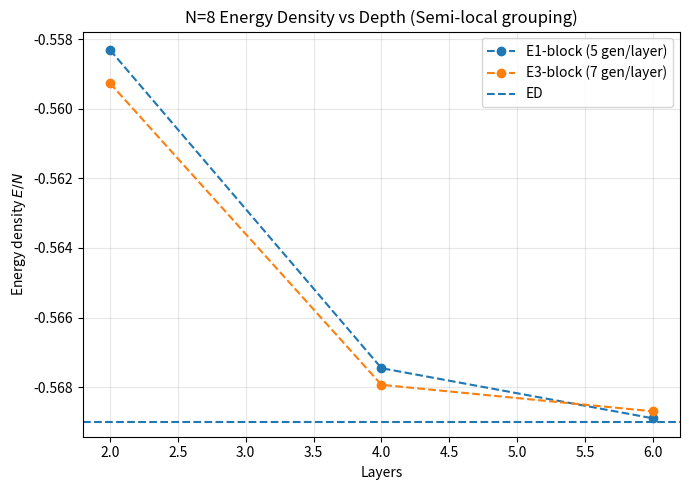
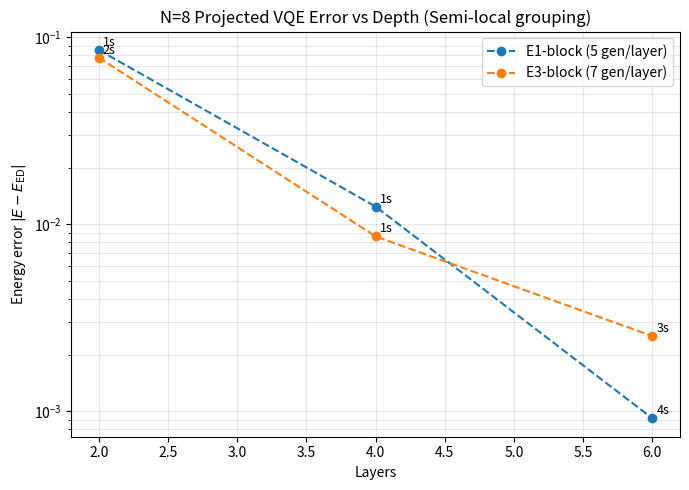
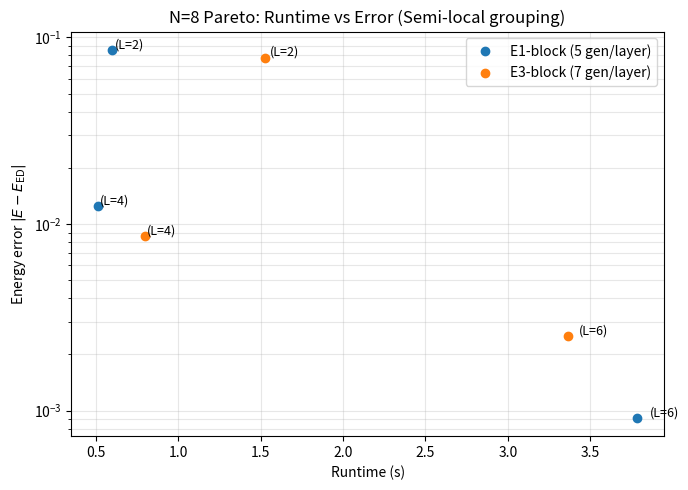
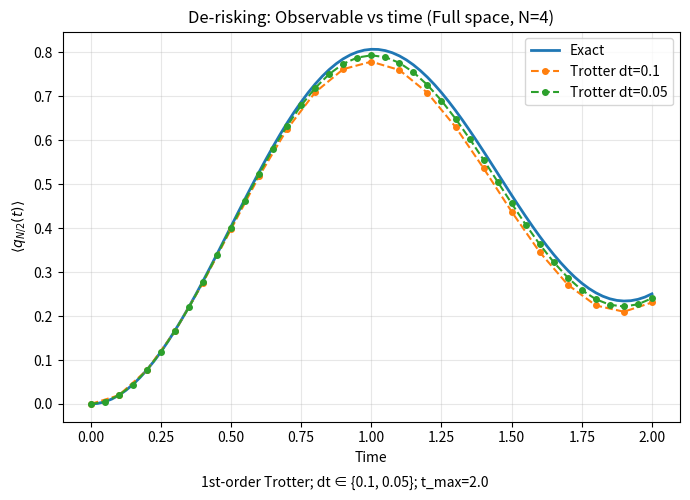
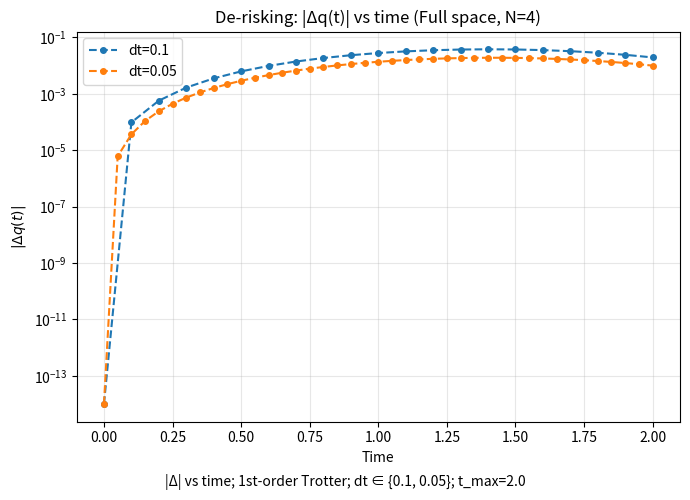
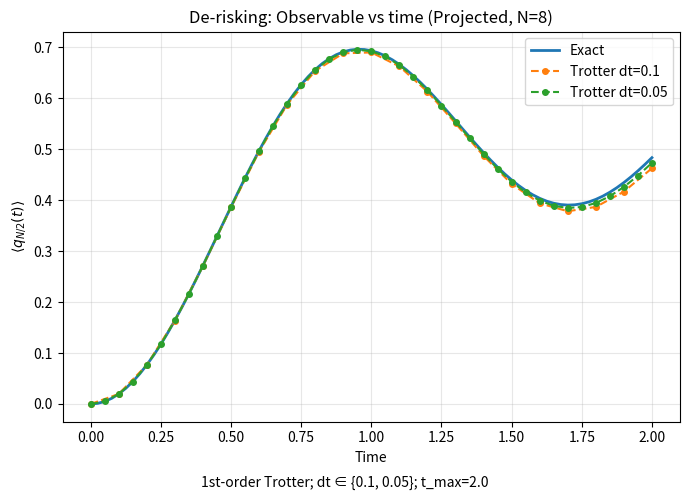
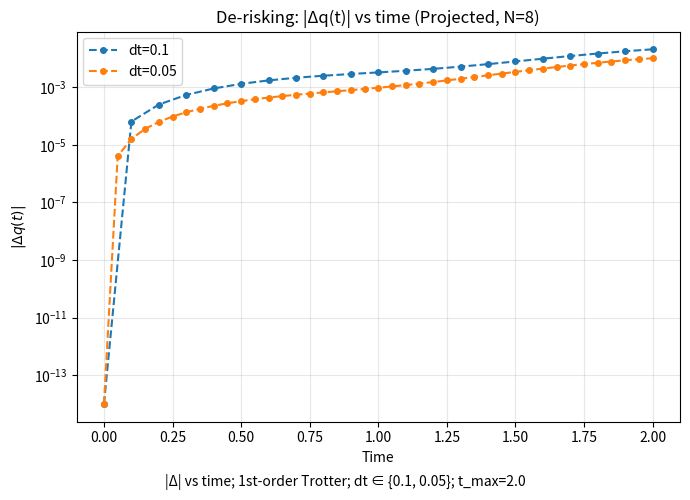

Python code for these plots, in order:
import numpy as np
import matplotlib.pyplot as plt
from scipy.linalg import eigh
from scipy.optimize import minimize
from functools import reduce
import time
import pandas as pd
import warnings


# ============================================================
# 0) Global config (tune here)
# ============================================================
m = 0.1
g = 0.5
w = 1.0
E0 = 0.0              # ground state / sanity checks
t_max = 2.0

DT_LIST = [0.1, 0.05] # de-risking
T_FINE = np.linspace(0.0, t_max, 81)

# N=8 VQE sweep settings (fast + stable)
DEPTHS_N8 = [2, 4, 6]
STAGE1_RESTARTS = 12
STAGE2_TOPK = 2
BOUNDS_RANGE = 10.0

# Iteration budgets (with analytic gradients these are usually enough)
STAGE1_MAXITER = 180
STAGE2_MAXITER = 450

# Early stop per depth (stops restarts once |E - ED| below threshold)
EARLY_STOP_ERR = {2: 5e-2, 4: 2e-2, 6: 2e-3}

# MOD: optional warm-start across depths
WARM_START_ACROSS_DEPTHS = True


# ============================================================
# 1) System construction (dense, then project)
# ============================================================
def get_paulis():
    I = np.eye(2, dtype=complex)
    X = np.array([[0, 1], [1, 0]], dtype=complex)
    Y = np.array([[0, -1j], [1j, 0]], dtype=complex)
    Z = np.array([[1, 0], [0, -1]], dtype=complex)
    return I, X, Y, Z

def get_vacuum_state(N):
    vac = np.array([1, 0], dtype=complex)
    occ = np.array([0, 1], dtype=complex)
    psi = reduce(np.kron, [vac if i % 2 == 0 else occ for i in range(N)])
    psi = psi / np.linalg.norm(psi)
    return psi

def get_sector_basis_half_filling(N):
    dim = 2**N
    indices = [i for i in range(dim) if bin(i).count("1") == N // 2]
    P = np.zeros((dim, len(indices)), dtype=complex)
    for j, idx in enumerate(indices):
        P[idx, j] = 1.0
    return P

def proj_op(H, P):
    return P.T.conj() @ H @ P

def build_full_ops(N, m, g, w, E0=0.0):
    I, X, Y, Z = get_paulis()
    Id = [I] * N
    def mk(ops): return reduce(np.kron, ops)

    hop_terms = []
    for n in range(N - 1):
        oXX = Id.copy(); oXX[n] = X; oXX[n + 1] = X
        oYY = Id.copy(); oYY[n] = Y; oYY[n + 1] = Y
        hop_terms.append(-(w / 2) * (mk(oXX) + mk(oYY)))

    mass_terms = []
    for n in range(N):
        o = Id.copy(); o[n] = 0.5 * (I - Z)
        mass_terms.append(m * ((-1) ** n) * mk(o))

    elec_terms = []
    for n in range(N - 1):
        # E_n = E0 + sum_{i<=n} q_i, q_i = ((-1)^i - Z_i)/2
        E_op = E0 * np.eye(2**N, dtype=complex)
        for i in range(n + 1):
            o = Id.copy()
            o[i] = 0.5 * (((-1) ** i) * I - Z)
            E_op += mk(o)
        elec_terms.append((g**2 / 2) * (E_op @ E_op))

    ops = {"hop_terms": hop_terms, "mass_terms": mass_terms, "elec_terms": elec_terms}
    H_total = sum(hop_terms) + sum(mass_terms) + sum(elec_terms)
    return H_total, ops

def build_ops(N, m, g, w, project=False, E0=0.0):
    H_full, ops_full = build_full_ops(N, m, g, w, E0=E0)
    psi0_full = get_vacuum_state(N)

    if not project:
        return H_full, ops_full, psi0_full, None

    P = get_sector_basis_half_filling(N)
    ops_proj = {
        "hop_terms":  [proj_op(h, P) for h in ops_full["hop_terms"]],
        "mass_terms": [proj_op(h, P) for h in ops_full["mass_terms"]],
        "elec_terms": [proj_op(h, P) for h in ops_full["elec_terms"]],
    }
    H_proj = proj_op(H_full, P)
    psi0_proj = P.T.conj() @ psi0_full
    psi0_proj /= np.linalg.norm(psi0_proj)
    return H_proj, ops_proj, psi0_proj, P


# ============================================================
# 2) Semi-local grouping
# ============================================================
def split_by_parity_sum(terms, parity):
    out = None
    for i, t in enumerate(terms):
        if i % 2 == parity:
            out = t if out is None else (out + t)
    if out is None:
        out = np.zeros_like(terms[0])
    return out

def partition_indices(n_items, n_groups):
    edges = np.linspace(0, n_items, n_groups + 1, dtype=int)
    return [list(range(a, b)) for a, b in zip(edges[:-1], edges[1:])]

def make_generators_semilocal(ops, n_elec_groups):
    hop_terms  = ops["hop_terms"]
    mass_terms = ops["mass_terms"]
    elec_terms = ops["elec_terms"]

    G = []
    labels = []

    G.append(split_by_parity_sum(hop_terms, 0));  labels.append("hop_odd")
    G.append(split_by_parity_sum(hop_terms, 1));  labels.append("hop_even")
    G.append(split_by_parity_sum(mass_terms, 0)); labels.append("mass_even")
    G.append(split_by_parity_sum(mass_terms, 1)); labels.append("mass_odd")

    parts = partition_indices(len(elec_terms), n_elec_groups)
    for gi, idxs in enumerate(parts):
        block = None
        for j in idxs:
            block = elec_terms[j] if block is None else (block + elec_terms[j])
        if block is None:
            block = np.zeros_like(elec_terms[0])
        G.append(block)
        labels.append(f"elec_block_{gi+1}")

    return G, labels


# ============================================================
# 3) Fast unitary application via pre-diagonalization
# ============================================================
def hermitize(A):
    return 0.5 * (A + A.conj().T)

# MOD: check hermiticity (warn + hermitize) with label context
def ensure_hermitian(G, label, atol=1e-12):
    if not np.allclose(G, G.conj().T, atol=atol):
        max_dev = np.max(np.abs(G - G.conj().T))
        print(f"WARNING: Generator not Hermitian (label={label}); max |G-G†|={max_dev:.3e}. Hermitizing.")
    return hermitize(G)

def prep_eig_generators(generators, labels=None):
    eig = []
    for i, G in enumerate(generators):
        label = labels[i] if labels is not None else f"G{i}"
        Gh = ensure_hermitian(G, label, atol=1e-12)
        evals, evecs = eigh(Gh)
        eig.append((Gh, evals, evecs, label))
    return eig

def apply_eig_unitary(state, theta, evals, evecs, dagger=False):
    phase = np.exp((1j if dagger else -1j) * theta * evals)
    tmp = evecs.conj().T @ state
    tmp = phase * tmp
    return evecs @ tmp


# ============================================================
# 4) VQE with analytic gradient (adjoint method)
# ============================================================
def make_x0_list(n_params, n, seed=1234, include_zero=True, scale=0.1, warm_start=None):
    rng = np.random.default_rng(seed)
    xs = []

    # MOD: warm start first if provided
    if warm_start is not None:
        ws = np.array(warm_start, dtype=float).copy()
        if ws.shape != (n_params,):
            raise ValueError(f"warm_start has shape {ws.shape}, expected {(n_params,)}")
        xs.append(ws)

    if include_zero:
        z = np.zeros(n_params)
        # avoid duplicates if warm_start is already zero-ish
        if not (len(xs) > 0 and np.allclose(xs[0], z, atol=1e-15)):
            xs.append(z)

    while len(xs) < n:
        xs.append(rng.uniform(-scale, scale, n_params))
    return xs

def vqe_minimize_with_grad(H, psi0, eig_gens, layers, bounds_range, x0, maxiter, ftol):
    nG = len(eig_gens)
    n_params = layers * nG
    bounds = [(-bounds_range, bounds_range)] * n_params

    def fun_and_grad(params):
        # Forward pass: store states after each unitary
        states = [psi0]
        psi = psi0
        for k in range(n_params):
            gi = k % nG
            _, evals, evecs, _ = eig_gens[gi]
            psi = apply_eig_unitary(psi, params[k], evals, evecs, dagger=False)
            states.append(psi)

        # Energy
        Hpsi = H @ psi
        E = np.real(np.vdot(psi, Hpsi))

        # Backward pass
        grad = np.zeros(n_params, dtype=float)
        costate = Hpsi  # H |psi_M>

        for k in range(n_params - 1, -1, -1):
            gi = k % nG
            Gmat, evals, evecs, _ = eig_gens[gi]
            sk = states[k + 1]  # state after kth unitary
            grad[k] = -2.0 * np.imag(np.vdot(sk, Gmat @ costate))
            costate = apply_eig_unitary(costate, params[k], evals, evecs, dagger=True)

        return E, grad

    res = minimize(
        fun_and_grad,
        x0,
        method="L-BFGS-B",
        jac=True,
        bounds=bounds,
        options={"maxiter": maxiter, "ftol": ftol}
    )
    return res.fun, res.x

def run_vqe_two_stage(
    H, psi0, generators, layers,
    labels=None,
    ed_ref=None, early_stop_err=None,
    bounds_range=10.0,
    stage1_restarts=12, stage1_maxiter=180, stage1_ftol=1e-10,
    stage2_topk=2, stage2_maxiter=450, stage2_ftol=1e-12,
    seed=2025,
    warm_start=None
):
    eig_gens = prep_eig_generators(generators, labels=labels)
    n_params = layers * len(generators)

    x0_list = make_x0_list(
        n_params,
        stage1_restarts,
        seed=seed,
        include_zero=True,
        scale=0.1,
        warm_start=warm_start
    )

    t0 = time.time()
    stage1_results = []
    used_stage1 = 0

    for x0 in x0_list:
        used_stage1 += 1
        E, xopt = vqe_minimize_with_grad(
            H, psi0, eig_gens, layers,
            bounds_range=bounds_range,
            x0=x0, maxiter=stage1_maxiter, ftol=stage1_ftol
        )
        stage1_results.append((E, xopt))

        # MOD: early stop only limits stage-1 restarts; stage-2 still runs
        if (ed_ref is not None) and (early_stop_err is not None):
            if abs(E - ed_ref) < early_stop_err:
                break

    stage1_results.sort(key=lambda z: z[0])
    best_E, best_x = stage1_results[0]

    # MOD: Always do stage-2 refinement on top-k (even if early-stop hit)
    used_stage2 = 0
    for i in range(min(stage2_topk, len(stage1_results))):
        used_stage2 += 1
        E2, x2 = vqe_minimize_with_grad(
            H, psi0, eig_gens, layers,
            bounds_range=bounds_range,
            x0=stage1_results[i][1], maxiter=stage2_maxiter, ftol=stage2_ftol
        )
        if E2 < best_E:
            best_E, best_x = E2, x2

    return best_E, best_x, (time.time() - t0), (used_stage1, used_stage2)


# ============================================================
# 5) De-risking: exact vs trotter observable with inset |Δ|
# ============================================================
def build_charge_operator(N, site, project=False, P=None):
    I, _, _, Z = get_paulis()
    Id = [I] * N
    def mk(ops): return reduce(np.kron, ops)
    ops = Id.copy()
    ops[site] = 0.5 * (((-1) ** site) * I - Z)
    Q_full = mk(ops)
    if not project:
        return Q_full
    assert P is not None
    return proj_op(Q_full, P)

def exact_states_via_eig(H, psi0, times):
    evals, evecs = eigh(H)
    c0 = evecs.conj().T @ psi0
    out = []
    for t in times:
        psi_t = evecs @ (np.exp(-1j * evals * t) * c0)
        out.append(psi_t)
    return out

def trotter_states(ops, psi0, dt, t_max):
    hop_terms  = ops["hop_terms"]
    mass_terms = ops["mass_terms"]
    elec_terms = ops["elec_terms"]

    H_diag = sum(mass_terms) + sum(elec_terms)
    H_odd  = split_by_parity_sum(hop_terms, 0)
    H_even = split_by_parity_sum(hop_terms, 1)

    from scipy.linalg import expm
    U_d = expm(-1j * dt * H_diag)
    U_o = expm(-1j * dt * H_odd)
    U_e = expm(-1j * dt * H_even)
    U_step = U_e @ (U_o @ U_d)

    steps = int(round(t_max / dt))
    times = np.array([k * dt for k in range(steps + 1)], dtype=float)

    psi = psi0.copy()
    states = [psi.copy()]
    for _ in range(steps):
        psi = U_step @ psi
        states.append(psi.copy())
    return times, states

def expval_series(states, O):
    return np.array([np.real(np.vdot(psi, O @ psi)) for psi in states], dtype=float)

def plot_observable(title, outfile, t_exact, y_exact, traces, dt_list, t_max):
    fig, ax = plt.subplots(figsize=(7, 5))
    ax.plot(t_exact, y_exact, linewidth=2, label="Exact")

    for dt in dt_list:
        t_tr, y_tr = traces[dt]
        ax.plot(t_tr, y_tr, "o--", markersize=4, label=f"Trotter dt={dt}")

    ax.set_xlabel("Time")
    ax.set_ylabel(r"$\langle q_{N/2}(t)\rangle$")
    ax.set_title(title)
    ax.grid(True, alpha=0.3)
    ax.legend()

    caption = f"1st-order Trotter; dt ∈ {{{', '.join(str(d) for d in dt_list)}}}; t_max={t_max}"
    fig.text(0.5, 0.01, caption, ha="center", va="bottom", fontsize=10)

    fig.tight_layout(rect=[0, 0.03, 1, 1])
    fig.savefig(outfile)
    plt.close(fig)


def plot_deviation_standalone(title, outfile, t_exact, y_exact, traces, dt_list, t_max, logy=True):
    fig, ax = plt.subplots(figsize=(7, 5))

    for dt in dt_list:
        t_tr, y_tr = traces[dt]
        y_ex = np.interp(t_tr, t_exact, y_exact)
        dev = np.abs(y_ex - y_tr)

        if logy:
            dev = np.clip(dev, 1e-14, None)
            ax.semilogy(t_tr, dev, "o--", markersize=4, label=f"dt={dt}")
        else:
            ax.plot(t_tr, dev, "o--", markersize=4, label=f"dt={dt}")

    ax.set_xlabel("Time")
    ax.set_ylabel(r"$|\Delta q(t)|$")
    ax.set_title(title)
    ax.grid(True, which="both", alpha=0.3)
    ax.legend()

    caption = f"|Δ| vs time; 1st-order Trotter; dt ∈ {{{', '.join(str(d) for d in dt_list)}}}; t_max={t_max}"
    fig.text(0.5, 0.01, caption, ha="center", va="bottom", fontsize=10)

    fig.tight_layout(rect=[0, 0.03, 1, 1])
    fig.savefig(outfile)
    plt.close(fig)


# ============================================================
# 6) Main: N=8 VQE sweep + plots + de-risking plots (N=4 + N=8)
# ============================================================
if __name__ == "__main__":
    # ---------- N=8 projected build ----------
    N = 8
    H8, ops8, psi08, P8 = build_ops(N, m, g, w, project=True, E0=E0)
    ed8 = eigh(H8, eigvals_only=True)[0]
    print(f"N=8 sector dim = {H8.shape[0]}")
    print(f"ED E0 = {ed8:.8f}, ED density = {ed8/N:.6f}")

    schemes = {
        "E1-block (5 gen/layer)": 1,
        "E3-block (7 gen/layer)": 3,
    }

    rows = []
    best_record = None

    for scheme_name, n_elec_groups in schemes.items():
        G, labels = make_generators_semilocal(ops8, n_elec_groups=n_elec_groups)
        gen_per_layer = len(G)

        # MOD: warm-start state for this scheme across depths
        prev_best_x = None
        prev_L = None

        for L in DEPTHS_N8:
            early = EARLY_STOP_ERR.get(L, None)

            warm_start = None
            if WARM_START_ACROSS_DEPTHS and (prev_best_x is not None) and (prev_L is not None):
                if L >= prev_L:
                    pad = np.zeros((L - prev_L) * gen_per_layer, dtype=float)
                    warm_start = np.concatenate([prev_best_x, pad])
                else:
                    warm_start = prev_best_x[: L * gen_per_layer]

            E, xbest, rt, (s1_used, s2_used) = run_vqe_two_stage(
                H8, psi08, G, layers=L,
                labels=labels,
                ed_ref=ed8, early_stop_err=early,
                bounds_range=BOUNDS_RANGE,
                stage1_restarts=STAGE1_RESTARTS,
                stage1_maxiter=STAGE1_MAXITER,
                stage2_topk=STAGE2_TOPK,
                stage2_maxiter=STAGE2_MAXITER,
                seed=2025 + 1000 * L + (10 * n_elec_groups),
                warm_start=warm_start
            )

            err = abs(E - ed8)
            dens = E / N
            print(f"[{scheme_name}] L={L}: E={E:.8f}, err={err:.2e}, time={rt:.2f}s (stage1={s1_used}, stage2={s2_used})")

            rows.append({
                "scheme": scheme_name,
                "elec_blocks": n_elec_groups,
                "layers": L,
                "gen_per_layer": gen_per_layer,
                "params": gen_per_layer * L,
                "E_vqe": E,
                "err": err,
                "density": dens,
                "time_s": rt,
                "stage1_used": s1_used,
                "stage2_used": s2_used
            })

            if (best_record is None) or (err < best_record["err"]):
                best_record = {
                    "scheme": scheme_name,
                    "layers": L,
                    "generators": G,
                    "params": xbest,
                    "err": err
                }

            # MOD: update warm-start reference
            prev_best_x = xbest
            prev_L = L

    df = pd.DataFrame(rows).sort_values(["scheme", "layers"]).reset_index(drop=True)
    print("\nSummary table:")
    print(df.to_string(index=False, float_format="%.6e"))

    # ---------- Plot: Energy density vs depth ----------
    fig, ax = plt.subplots(figsize=(7, 5))
    for scheme_name in schemes.keys():
        sub = df[df["scheme"] == scheme_name].sort_values("layers")
        ax.plot(sub["layers"], sub["density"], "o--", label=scheme_name)
    ax.axhline(ed8 / N, linestyle="--", label="ED")
    ax.set_xlabel("Layers")
    ax.set_ylabel(r"Energy density $E/N$")
    ax.set_title("N=8 Energy Density vs Depth (Semi-local grouping)")
    ax.grid(True, alpha=0.3)
    ax.legend()
    fig.tight_layout()
    fig.savefig("n8_energy_density_vs_depth.png")
    plt.close(fig)

    # ---------- Plot: Error vs depth (log) + annotate runtime ----------
    fig, ax = plt.subplots(figsize=(7, 5))
    for scheme_name in schemes.keys():
        sub = df[df["scheme"] == scheme_name].sort_values("layers")
        ax.semilogy(sub["layers"], sub["err"], "o--", label=scheme_name)
        for _, r in sub.iterrows():
            ax.text(r["layers"] + 0.03, r["err"] * 1.05, f"{r['time_s']:.0f}s", fontsize=9)
    ax.set_xlabel("Layers")
    ax.set_ylabel(r"Energy error $|E - E_{\rm ED}|$")
    ax.set_title("N=8 Projected VQE Error vs Depth (Semi-local grouping)")
    ax.grid(True, which="both", alpha=0.3)
    ax.legend()
    fig.tight_layout()
    fig.savefig("n8_vqe_error_vs_depth_grouped.png")
    plt.close(fig)

    # ---------- Plot: Pareto runtime vs error (log y), label (scheme,L) ----------
    fig, ax = plt.subplots(figsize=(7, 5))
    for scheme_name in schemes.keys():
        sub = df[df["scheme"] == scheme_name]
        ax.semilogy(sub["time_s"], sub["err"], "o", label=scheme_name)
        for _, r in sub.iterrows():
            ax.text(r["time_s"] * 1.02, r["err"] * 1.02, f"(L={int(r['layers'])})", fontsize=9)
    ax.set_xlabel("Runtime (s)")
    ax.set_ylabel(r"Energy error $|E - E_{\rm ED}|$")
    ax.set_title("N=8 Pareto: Runtime vs Error (Semi-local grouping)")
    ax.grid(True, which="both", alpha=0.3)
    ax.legend()
    fig.tight_layout()
    fig.savefig("n8_pareto_runtime_vs_error.png")
    plt.close(fig)

    # ---------- De-risking plot (N=4 full space): restore primary deliverable + summary ----------
    N4 = 4
    H4, ops4, psi04, _ = build_ops(N4, m, g, w, project=False, E0=E0)
    ed4 = eigh(H4, eigvals_only=True)[0]
    print(f"\nN=4 full dim = {H4.shape[0]}")
    print(f"N=4 ED E0 = {ed4:.8f}, ED density = {ed4/N4:.6f}")

    Q_mid4 = build_charge_operator(N4, site=N4 // 2, project=False)

    exact_states4 = exact_states_via_eig(H4, psi04, T_FINE)
    q_exact4 = expval_series(exact_states4, Q_mid4)

    traces4 = {}
    for dt in DT_LIST:
        t_tr, states_tr = trotter_states(ops4, psi04, dt=dt, t_max=t_max)
        q_tr = expval_series(states_tr, Q_mid4)
        traces4[dt] = (t_tr, q_tr)

        # Print dt summary vs exact
        q_ex_interp = np.interp(t_tr, T_FINE, q_exact4)
        dev = np.abs(q_ex_interp - q_tr)
        print(f"N=4 de-risk dt={dt}: max|Δq|={dev.max():.3e}, mean|Δq|={dev.mean():.3e}")

    plot_observable(
        title="De-risking: Observable vs time (Full space, N=4)",
        outfile="derisk_observable_vs_time_N4_full.png",
        t_exact=T_FINE,
        y_exact=q_exact4,
        traces=traces4,
        dt_list=DT_LIST,
        t_max=t_max
    )

    plot_deviation_standalone(
        title="De-risking: |Δq(t)| vs time (Full space, N=4)",
        outfile="derisk_delta_q_vs_time_N4_full.png",
        t_exact=T_FINE,
        y_exact=q_exact4,
        traces=traces4,
        dt_list=DT_LIST,
        t_max=t_max,
        logy=True
)


    # ---------- De-risking plot (N=8 projected): observable vs time + standalone |Δ| ----------
    Q_mid8 = build_charge_operator(N, site=N // 2, project=True, P=P8)

    exact_states8 = exact_states_via_eig(H8, psi08, T_FINE)
    q_exact8 = expval_series(exact_states8, Q_mid8)

    traces8 = {}
    for dt in DT_LIST:
        t_tr, states_tr = trotter_states(ops8, psi08, dt=dt, t_max=t_max)
        q_tr = expval_series(states_tr, Q_mid8)
        traces8[dt] = (t_tr, q_tr)

    plot_observable(
        title="De-risking: Observable vs time (Projected, N=8)",
        outfile="derisk_observable_vs_time_N8_projected.png",
        t_exact=T_FINE,
        y_exact=q_exact8,
        traces=traces8,
        dt_list=DT_LIST,
        t_max=t_max
    )

    plot_deviation_standalone(
        title="De-risking: |Δq(t)| vs time (Projected, N=8)",
        outfile="derisk_delta_q_vs_time_N8_projected.png",
        t_exact=T_FINE,
        y_exact=q_exact8,
        traces=traces8,
        dt_list=DT_LIST,
        t_max=t_max,
        logy=True
    )

    print("\nSaved figures:")
    print("  n8_energy_density_vs_depth.png")
    print("  n8_vqe_error_vs_depth_grouped.png")
    print("  n8_pareto_runtime_vs_error.png")
    print("  derisk_observable_vs_time_N4_full.png")
    print("  derisk_delta_q_vs_time_N4_full.png")
    print("  derisk_observable_vs_time_N8_projected.png")
    print("  derisk_delta_q_vs_time_N8_projected.png")
